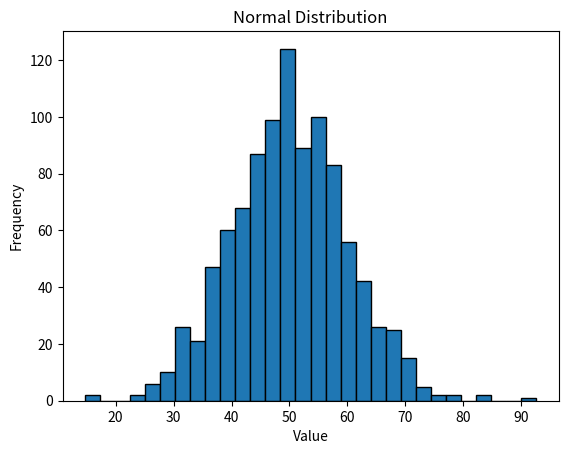

Write the Python code that produced this figure.
# Normal Distribution

import numpy as np
import matplotlib.pyplot as plt


# ------------------------------------------
# Generate Normal Distribution
# ------------------------------------------

data = np.random.normal(
    loc=50,
    scale=10,
    size=1000
)


# loc = mean
# scale = standard deviation
# size = number of observations


# ------------------------------------------
# Histogram
# ------------------------------------------

plt.hist(
    data,
    bins=30,
    edgecolor="black"
)

plt.title(
    "Normal Distribution"
)

plt.xlabel(
    "Value"
)

plt.ylabel(
    "Frequency"
)

plt.show()


# ------------------------------------------
# Mean and Standard Deviation
# ------------------------------------------

print(
    "Mean:",
    np.mean(data)
)

print(
    "Standard Deviation:",
    np.std(data)
)


# ------------------------------------------
# Important Properties
# ------------------------------------------

# Normal distribution is approximately
# symmetric around the mean.
#
# Mean ≈ Median ≈ Mode
#
# Many real-world measurements can be
# approximately normally distributed.
